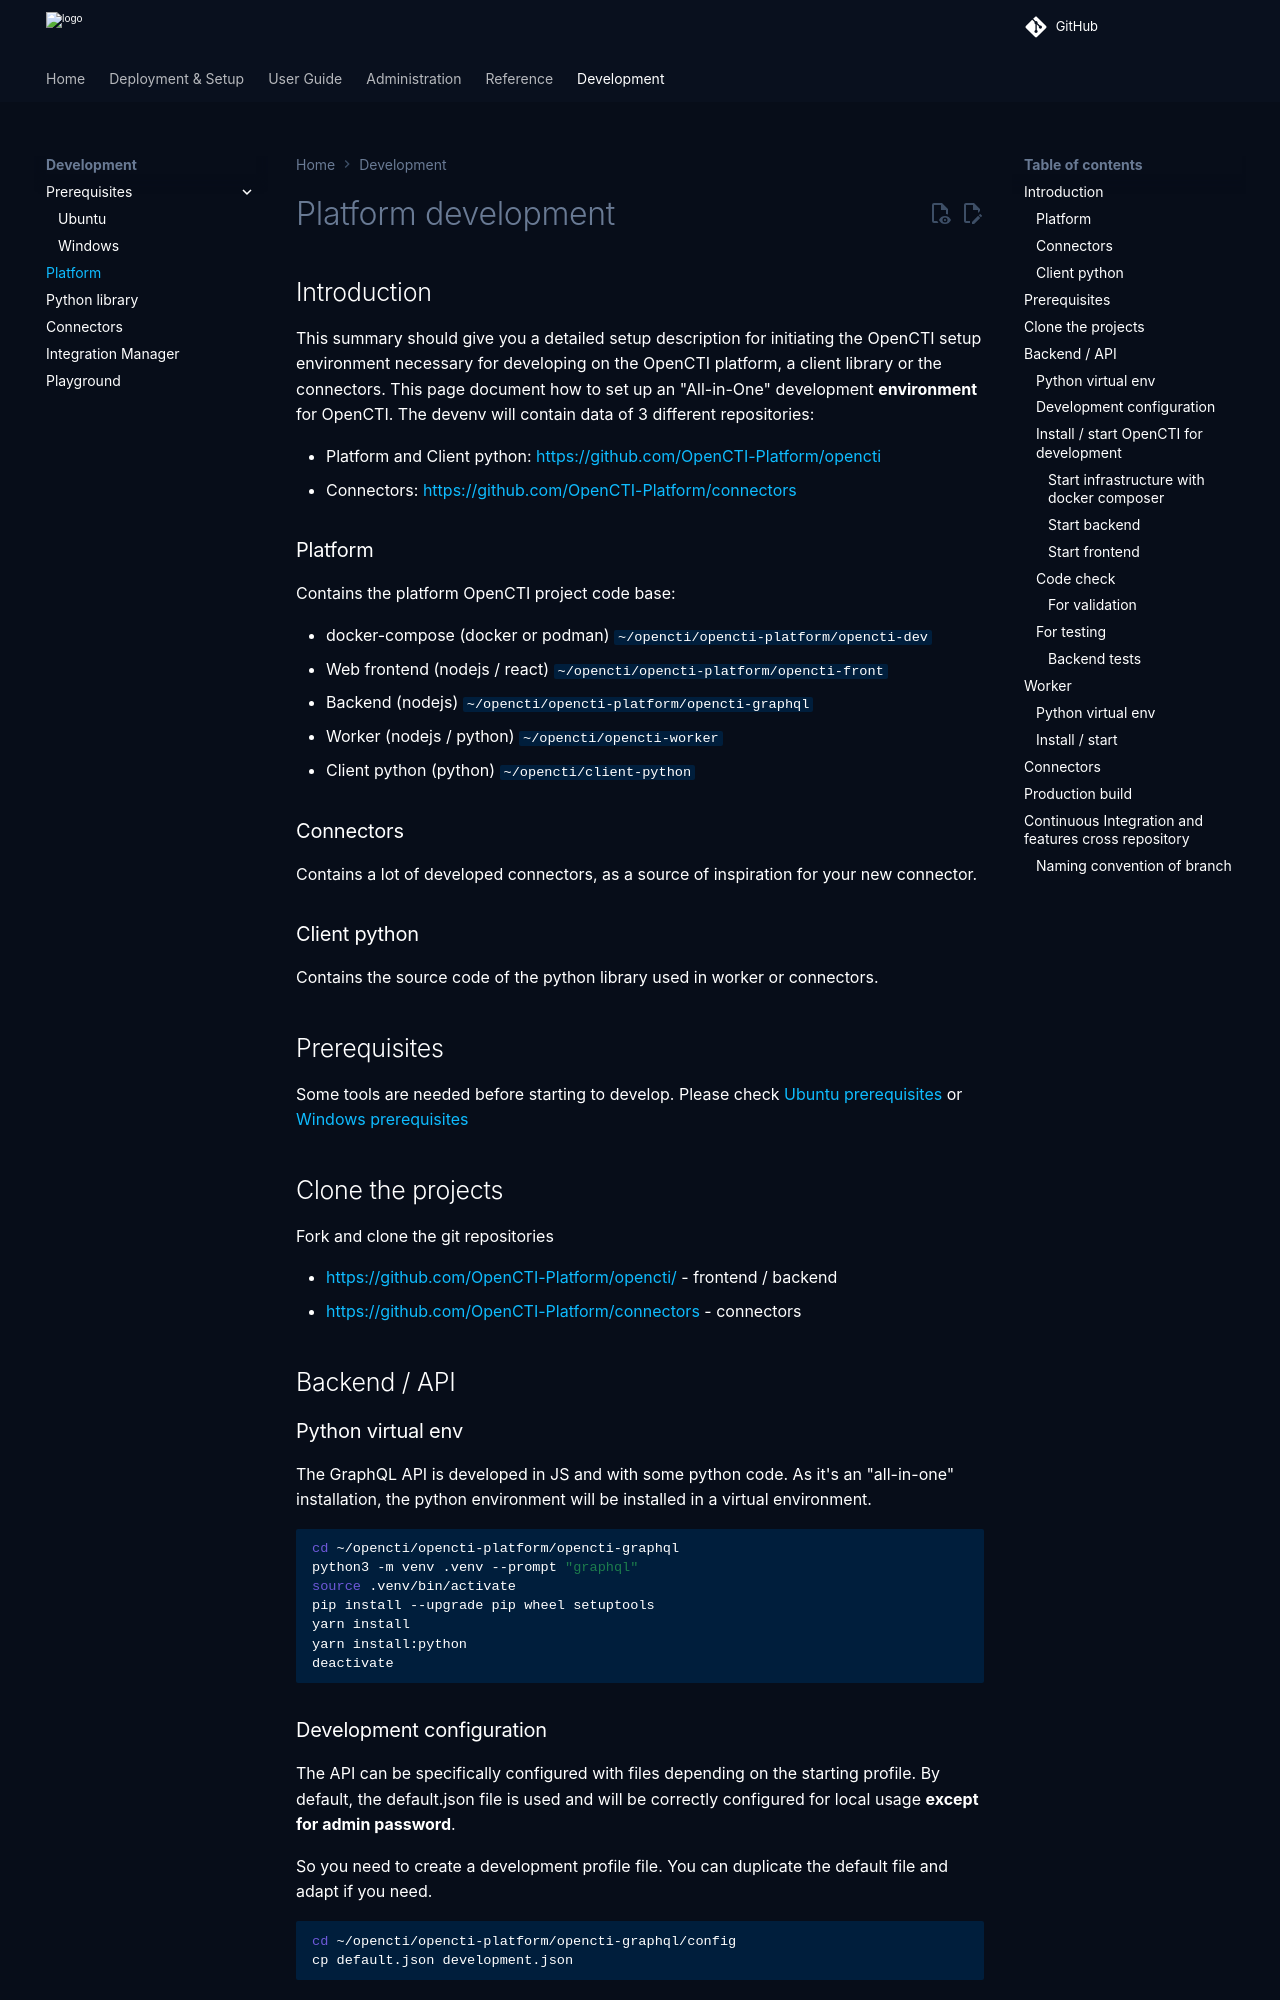

repository: OpenCTI-Platform/opencti · page: 7.261117.0/development/platform/index.html · generator: mkdocs

# Platform development

## Introduction
This summary should give you a detailed setup description for initiating the OpenCTI setup environment 
necessary for developing on the OpenCTI platform, a client library or the connectors. 
This page document how to set up an "All-in-One" development **environment** for OpenCTI. 
The devenv will contain data of 3 different repositories:

- Platform and Client python: [https://github.com/OpenCTI-Platform/opencti](https://github.com/OpenCTI-Platform/opencti)
- Connectors: [https://github.com/OpenCTI-Platform/connectors](https://github.com/OpenCTI-Platform/connectors)

### Platform
Contains the platform OpenCTI project code base:

- docker-compose (docker or podman) `~/opencti/opencti-platform/opencti-dev`
- Web frontend (nodejs / react) `~/opencti/opencti-platform/opencti-front`
- Backend (nodejs) `~/opencti/opencti-platform/opencti-graphql`
- Worker (nodejs / python) `~/opencti/opencti-worker`
- Client python (python) `~/opencti/client-python`

### Connectors
Contains a lot of developed connectors, as a source of inspiration for your new connector.

### Client python
Contains the source code of the python library used in worker or connectors.

## Prerequisites

Some tools are needed before starting to develop. Please check [Ubuntu prerequisites](environment_ubuntu.md) or [Windows prerequisites](environment_windows.md)

## Clone the projects

Fork and clone the git repositories

- [https://github.com/OpenCTI-Platform/opencti/](https://github.com/OpenCTI-Platform/opencti/) - frontend / backend
- [https://github.com/OpenCTI-Platform/connectors](https://github.com/OpenCTI-Platform/connectors) - connectors

## Backend / API

### Python virtual env

The GraphQL API is developed in JS and with some python code. 
As it's an "all-in-one" installation, the python environment will be installed in a virtual environment.

```bash
cd ~/opencti/opencti-platform/opencti-graphql
python3 -m venv .venv --prompt "graphql"
source .venv/bin/activate
pip install --upgrade pip wheel setuptools
yarn install
yarn install:python 
deactivate
```
